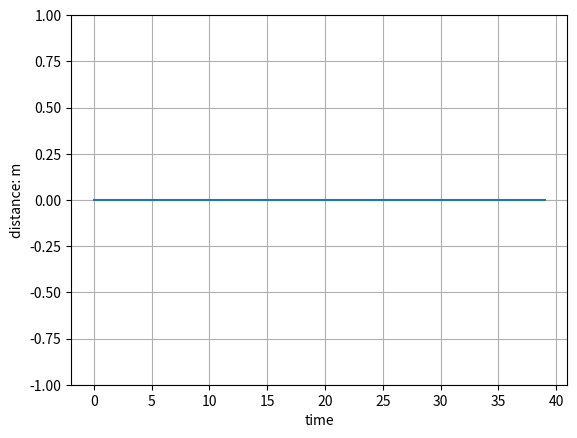

Write the Python code that produced this figure.
# -*- coding: utf-8 -*-
"""
Created on Wed Jul 11 14:20:46 2018

@author: Administrator
"""


#横轴显示随时间的变化，纵轴显示时间变化后得距离的变化


import numpy as np
import matplotlib.pyplot as plt
import matplotlib.animation as animation
import time
# Fixing random state for reproducibility
np.random.seed(196)
#初始数据绘图
dis = np.zeros(40)
dis2 = dis
fig, ax = plt.subplots()
line, = ax.plot(dis)
ax.set_ylim(-1, 1)#y轴的刻度
plt.grid(True)
ax.set_ylabel("distance: m")
ax.set_xlabel("time")

def update(frame):
    global dis
    global dis2
    global line    
    #读入模拟
    a = np.random.rand()*2-1
    time.sleep(np.random.rand()/10)
    #绘图数据生成  
    dis[0:-1] = dis2[1:] 
    dis[-1] = a
    dis2 = dis
    #绘图 
    line.set_ydata(dis)    
    #颜色设置
    if abs(a) < 0.5:
        plt.setp(line, 'color', 'r', 'linewidth', 2.0)
    else:
        plt.setp(line, 'color', 'b', 'linewidth', 2.0)
    return line
ani = animation.FuncAnimation(fig, update,frames=None, interval=100)
plt.show()